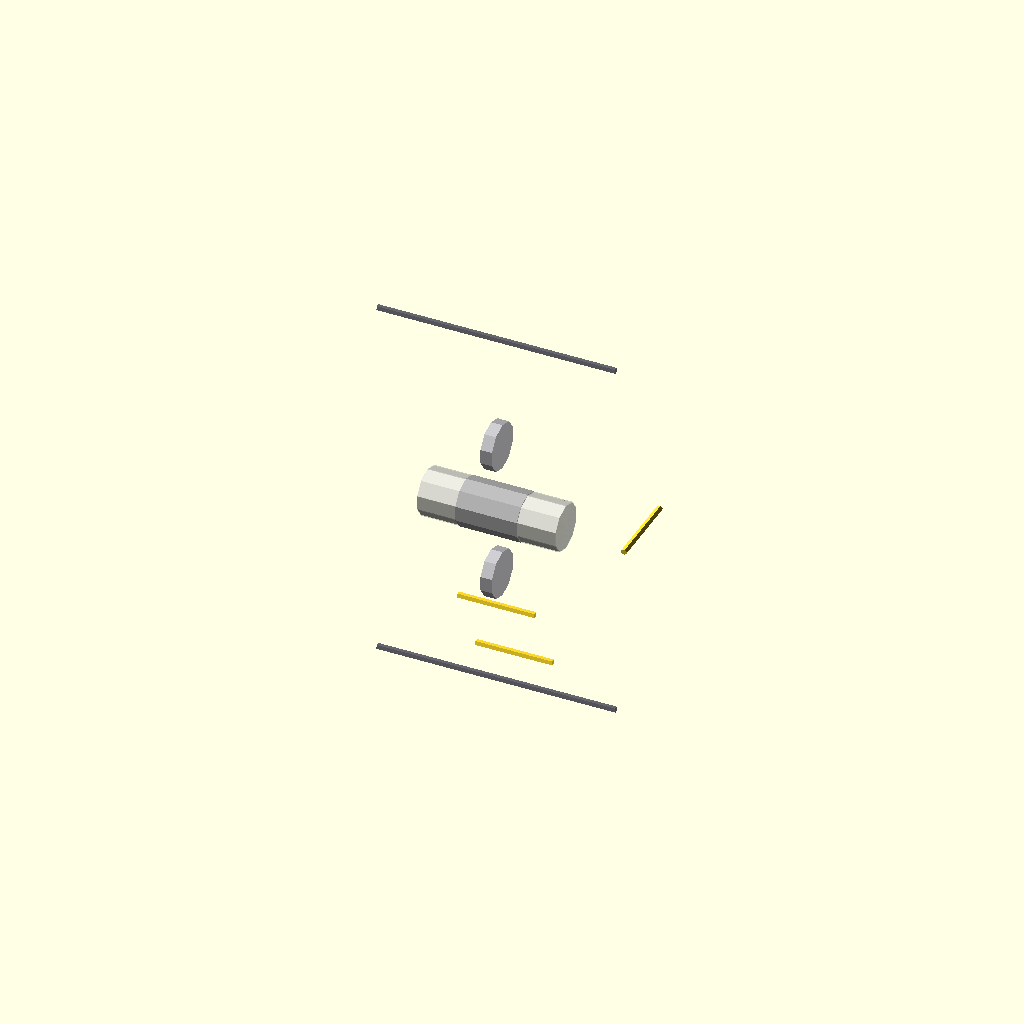
Cell 1: rendered with the file's own defaults.
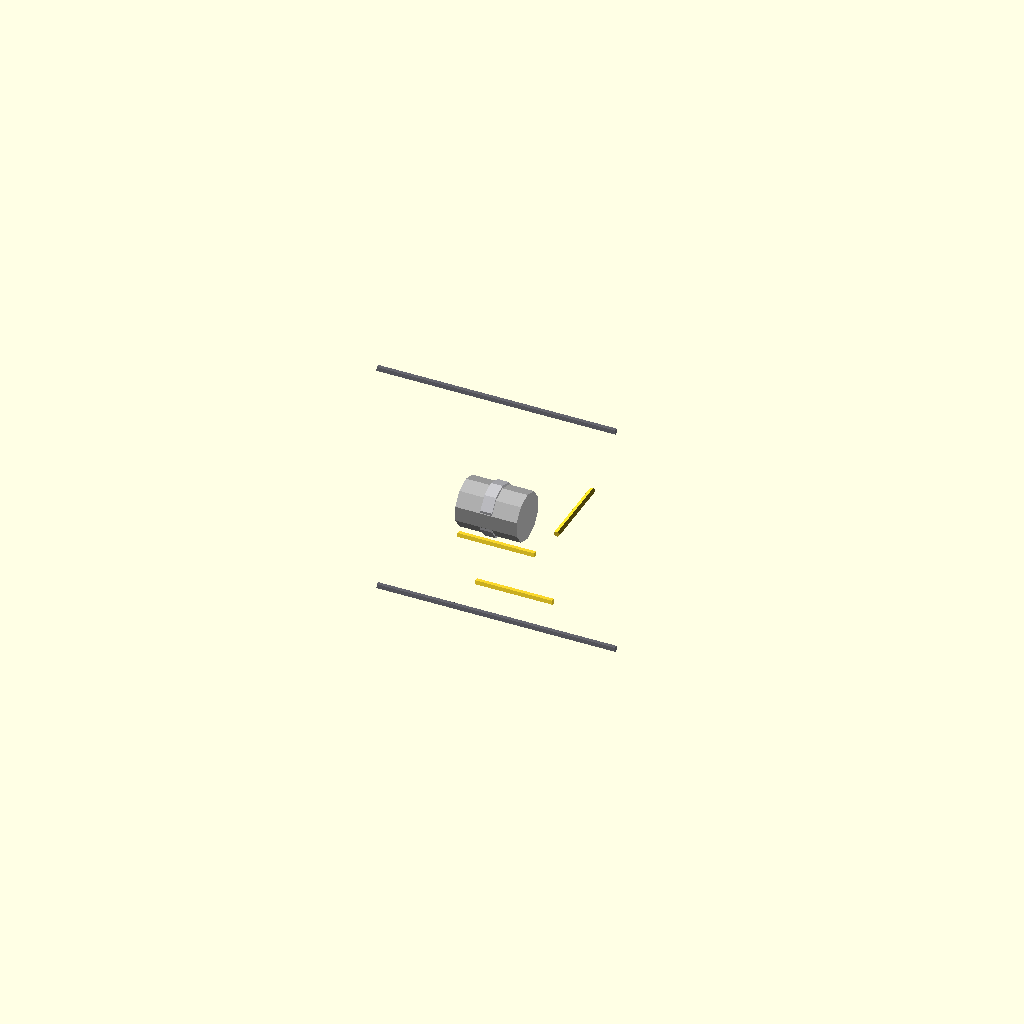
Cell 2: the same model with body_length = 0.5.
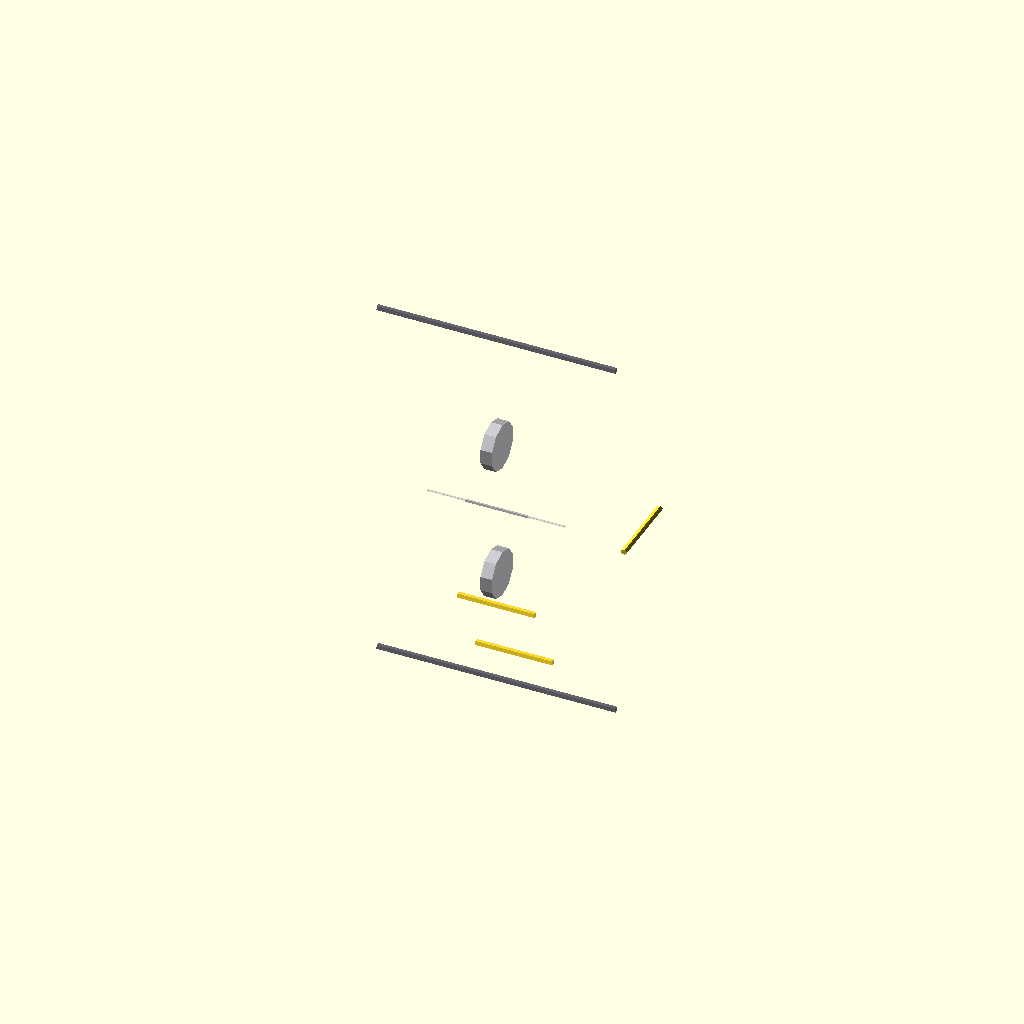
Cell 3: the same model with body_diameter = 0.1.
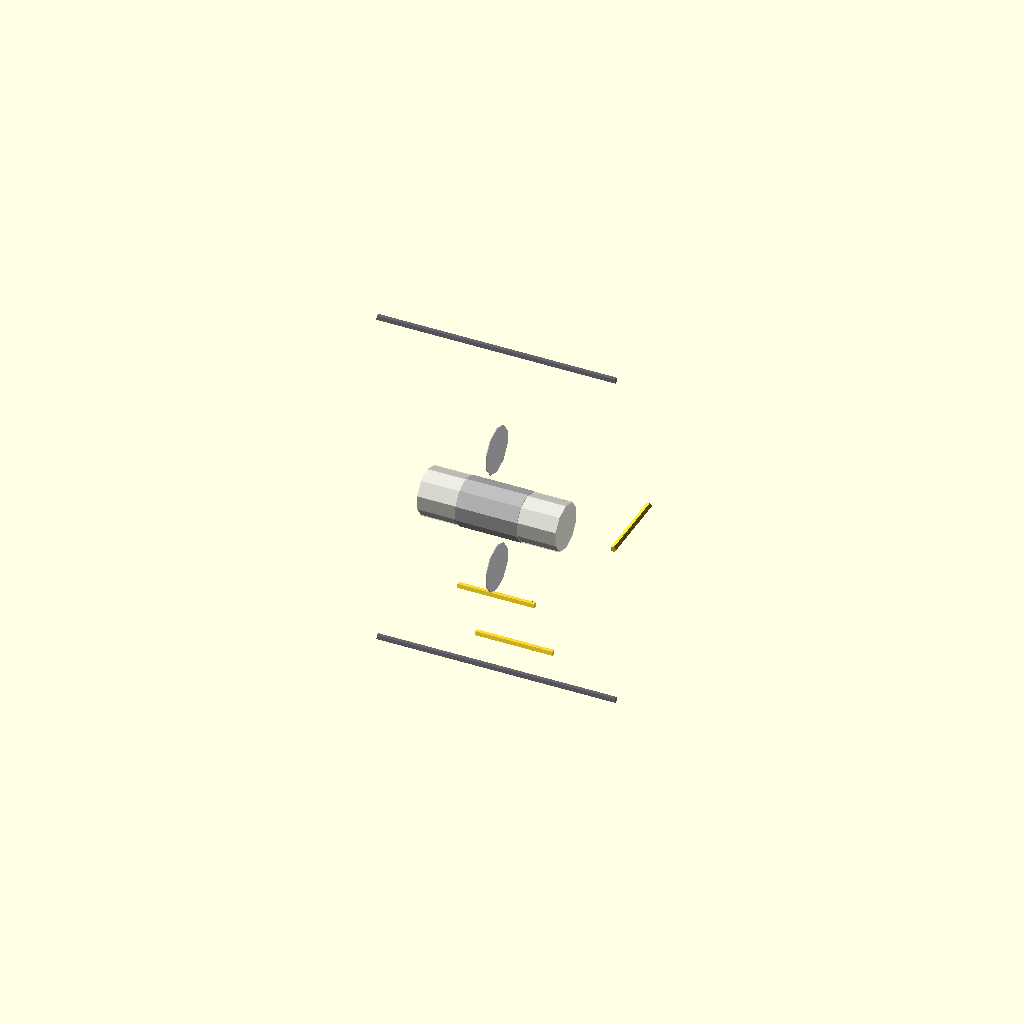
Cell 4: cap_length = 0.1 (everything else at default).
All cells are drawn from one camera (rotation 55°, 0°, 25°, orthographic, colour scheme Cornfield), so only the parameter changes between them.
OpenSCAD source file results/nopscadlib/ablations/no_retrieval/scad/component__RIE1212UB5C5R6.scad:
// Parameters
body_length = 18; //[9:36:0.5]
body_diameter = 6; //[3:12:0.1]
lead_diameter = 0.8; //[0.4:1.6:0.05]
lead_length_each = 30; //[15:60:1]
cap_length = 1.5; //[0.75:3:0.1]
cap_diameter = 6.2; //[3.1:12.4:0.1]
lead_overlap = 1; //[0.5:2:0.1]
cap_overlap = 0.6; //[0.3:1.5:0.1]
marking_band_length = 8; //[4:16:0.5]
marking_band_thickness = 0.15; //[0.05:0.4:0.01]
gloss_shell_thickness = 0.1; //[0.05:0.3:0.01]
bend_leg_length = 10; //[5:25:0.5]
bend_offset = 5; //[2:15:0.5]

// Resistor Body
module resistor_body() {
  color([0.85, 0.85, 0.8]) // Off-white for ceramic/enamel
  rotate([0, 90, 0])
  translate([0, 0, 0])
  cylinder(r=body_diameter/2, h=body_length, center=true);
}

// End Caps
module end_cap_left() {
  color([0.75, 0.75, 0.77]) // Silver for metal caps
  rotate([0, 90, 0])
  translate([-(body_length/2 + cap_length/2 - cap_overlap), 0, 0])
  cylinder(r=cap_diameter/2, h=cap_length, center=true);
}

module end_cap_right() {
  color([0.75, 0.75, 0.77]) // Silver for metal caps
  rotate([0, 90, 0])
  translate([(body_length/2 + cap_length/2 - cap_overlap), 0, 0])
  cylinder(r=cap_diameter/2, h=cap_length, center=true);
}

// Leads
module lead_left() {
  color([0.4, 0.4, 0.43]) // DimGray for leads
  rotate([0, 90, 0])
  translate([-(body_length/2 + cap_length - cap_overlap + (lead_length_each + lead_overlap)/2 - lead_overlap), 0, 0])
  cylinder(r=lead_diameter/2, h=lead_length_each + lead_overlap, center=true);
}

module lead_right() {
  color([0.4, 0.4, 0.43]) // DimGray for leads
  rotate([0, 90, 0])
  translate([(body_length/2 + cap_length - cap_overlap + (lead_length_each + lead_overlap)/2 - lead_overlap), 0, 0])
  cylinder(r=lead_diameter/2, h=lead_length_each + lead_overlap, center=true);
}

// Marking Band
module body_marking_text() {
  color([0.7, 0.7, 0.7]) // Slightly darker for marking
  rotate([0, 90, 0])
  translate([0, 0, 0])
  cylinder(r=body_diameter/2 + marking_band_thickness, h=marking_band_length, center=true);
}

// Surface Gloss Detail
module surface_gloss_detail() {
  color([0.9, 0.9, 0.9, 0.3]) // Semi-transparent gloss
  rotate([0, 90, 0])
  translate([0, 0, 0])
  cylinder(r=body_diameter/2 + gloss_shell_thickness, h=body_length, center=true);
}

// Lead Bend Form
module lead_bend_form() {
  union() {
    // Leg 1
    rotate([0, 90, 0])
    translate([(body_length/2 + cap_length - cap_overlap + bend_leg_length/2 - lead_overlap), 0, 0])
    cylinder(r=lead_diameter/2, h=bend_leg_length, center=true);

    // Leg 2
    rotate([90, 0, 0])
    translate([(body_length/2 + cap_length - cap_overlap + bend_leg_length - lead_overlap), bend_offset/2, 0])
    cylinder(r=lead_diameter/2, h=bend_leg_length, center=true);

    // Leg 3
    rotate([0, 90, 0])
    translate([(body_length/2 + cap_length - cap_overlap + bend_leg_length + bend_leg_length/2 - lead_overlap), bend_offset, 0])
    cylinder(r=lead_diameter/2, h=bend_leg_length, center=true);
  }
}

// Complete Resistor
module resistor_complete() {
  union() {
    resistor_body();
    end_cap_left();
    end_cap_right();
    lead_left();
    lead_right();
    body_marking_text();
    surface_gloss_detail();
    lead_bend_form();
  }
}

// Final Output
resistor_complete();
Customizer parameters (derived from the source; name, type, default, range or options):
body_length: number, default 18, range 0.5 to 9, step 36
body_diameter: number, default 6, range 0.1 to 3, step 12
lead_diameter: number, default 0.8, range 0.05 to 0.4, step 1.6
lead_length_each: number, default 30, range 1 to 15, step 60
cap_length: number, default 1.5, range 0.1 to 0.75, step 3
cap_diameter: number, default 6.2, range 0.1 to 3.1, step 12.4
lead_overlap: number, default 1, range 0.1 to 0.5, step 2
cap_overlap: number, default 0.6, range 0.1 to 0.3, step 1.5
marking_band_length: number, default 8, range 0.5 to 4, step 16
marking_band_thickness: number, default 0.15, range 0.01 to 0.05, step 0.4
gloss_shell_thickness: number, default 0.1, range 0.01 to 0.05, step 0.3
bend_leg_length: number, default 10, range 0.5 to 5, step 25
bend_offset: number, default 5, range 0.5 to 2, step 15
